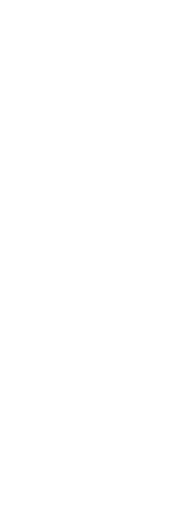
t = 0.00 s
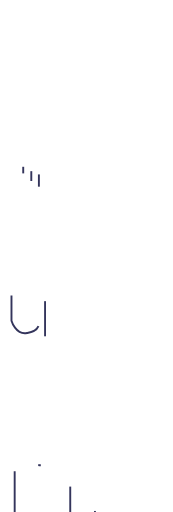
t = 1.20 s
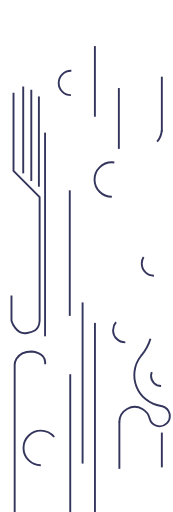
t = 2.40 s
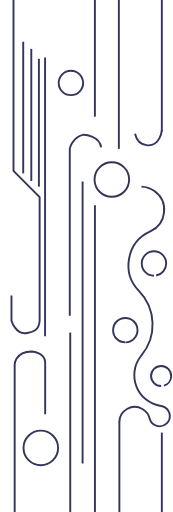
t = 3.60 s
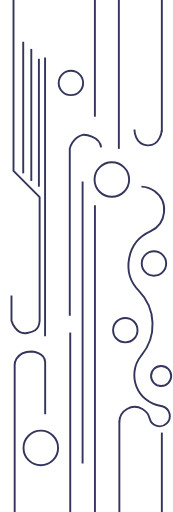
t = 4.80 s
t = 6.00 s: frame unchanged from t = 4.80 s, image omitted

The animated SVG that drew these frames (rendered in a browser with its animation timeline set to each time). Animation: 25 CSS @keyframes rules; one cycle of 7.20 s, repeats indefinitely.

<svg viewBox="83.788 -65.776 90.522 267.318" width="90.522" height="267.318" xmlns="http://www.w3.org/2000/svg" style="">
    <defs></defs>
    <path style="fill: none; stroke: rgb(52, 53, 92); stroke-opacity: 0.52;" d="M 55.404 153.897 L 136.011 153.897 C 136.011 153.897 143.231 153.413 143.479 162.855 C 143.479 162.855 142.941 169.605 137.97 169.853 L 110.658 169.853" transform="matrix(0, -1, 1, 0, -62.431408, 261.314411)" class="ESLCGBJw_0"></path>
    <path style="fill: none; stroke: rgb(52, 53, 92); stroke-opacity: 0.52;" d="M 72.053 156.425 L 169.032 156.425" transform="matrix(0, -1, 1, 0, -35.882504, 276.967503)" class="ESLCGBJw_1"></path>
    <path style="fill: none; stroke: rgb(52, 53, 92); stroke-opacity: 0.52;" d="M 32.644 16.649 L 19.437 16.649 C 19.437 16.649 11.882 18.849 12.979 24.755 C 13.486 27.48 13.994 31.029 19.437 31.372 L 84.144 31.372 L 97.804 17.713 L 161.701 17.713 L 190.237 17.713" transform="matrix(0, -1, 1, 0, 73.147568, 121.168568)" class="ESLCGBJw_2"></path>
    <path style="fill: none; stroke: rgb(52, 53, 92); stroke-opacity: 0.52;" d="M 34.405 36.931 L 180.337 36.931" transform="matrix(0, -1, 1, 0, 70.440002, 144.302002)" class="ESLCGBJw_3"></path>
    <path style="fill: none; stroke: rgb(52, 53, 92); stroke-opacity: 0.52;" d="M 70.674 -1.853 L 137.605 -1.853" transform="matrix(0, -1, 1, 0, 105.9925, 102.2865)" class="ESLCGBJw_4"></path>
    <path style="fill: none; stroke: rgb(52, 53, 92); stroke-opacity: 0.52;" d="M 65.604 -5.929 L 134.723 -5.929" transform="matrix(0, -1, 1, 0, 106.092502, 94.234502)" class="ESLCGBJw_5"></path>
    <path style="fill: none; stroke: rgb(52, 53, 92); stroke-opacity: 0.52;" d="M 61.49 -9.794 L 130.387 -9.794" transform="matrix(0, -1, 1, 0, 105.732495, 86.144496)" class="ESLCGBJw_6"></path>
    <path style="fill: none; stroke: rgb(52, 53, 92); stroke-opacity: 0.7;" transform="matrix(0, -1, 1, 0, 67.720207, 190.206345)" d="M12.869000000000002,37.413A9.036,9.036 0,1,1 30.941000000000003,37.413A9.036,9.036 0,1,1 12.869000000000002,37.413" class="ESLCGBJw_7"></path>
    <path style="fill: none; stroke: rgb(52, 53, 92); stroke-opacity: 0.52;" transform="matrix(0, -1, 1, 0, 12.214001, 254.717999)" d="M51.449,121.252L213.454,121.252" class="ESLCGBJw_8"></path>
    <path style="fill: none; stroke: rgb(52, 53, 92); stroke-opacity: 0.52;" d="M 81.092 43.601 L 168.614 43.601 C 168.614 43.601 174.412 44.676 175.904 50.889 C 175.904 50.889 175.485 59.262 169.272 60.008" transform="matrix(0, -1, 1, 0, 76.693504, 180.302505)" class="ESLCGBJw_9"></path>
    <path style="fill: none; stroke: rgb(52, 53, 92); stroke-opacity: 0.52;" d="M 53.184 102.681 L 200.825 102.681" transform="matrix(0, -1, 1, 0, 24.323494, 229.685493)" class="ESLCGBJw_10"></path>
    <path style="fill: none; stroke: rgb(52, 53, 92); stroke-opacity: 0.52;" d="M 99.445 -39.004 L 167.44 -39.004" transform="matrix(0, -1, 1, 0, 172.446503, 94.438499)" class="ESLCGBJw_11"></path>
    <path style="fill: none; stroke: rgb(52, 53, 92); stroke-opacity: 0.7;" transform="matrix(0, -1, 1, 0, 64.626305, 201.894806)" d="M164.99,77.679A9.036,9.036 0,1,1 183.062,77.679A9.036,9.036 0,1,1 164.99,77.679" class="ESLCGBJw_12"></path>
    <path style="fill: none; stroke: rgb(52, 53, 92); stroke-opacity: 0.7;" transform="matrix(0, -1, 1, 0, 66.4086, 206.100693)" d="M222.37400000000002,54.483A6.39,6.39 0,1,1 235.154,54.483A6.39,6.39 0,1,1 222.37400000000002,54.483" class="ESLCGBJw_13"></path>
    <path style="fill: none; stroke: rgb(52, 53, 92); stroke-opacity: 0.52;" d="M 98.786 81.074 C 104.991 81.07 108.874 87.784 105.775 93.161 C 104.687 95.048 102.881 96.415 100.769 96.948 C 96.773 97.961 95.371 102.92 98.246 105.876 C 101.119 108.83 106.116 107.567 107.237 103.599 C 107.301 103.369 107.351 103.137 107.385 102.902 C 109.144 90.508 123.661 84.666 133.515 92.386 C 133.626 92.473 133.735 92.561 133.843 92.649 C 143.776 100.883 158.317 100.313 167.578 91.327 C 177.199 81.989 193.174 85.047 198.665 97.28 C 202.538 105.906 214.295 107.105 219.829 99.439 C 221.26 97.457 222.067 95.092 222.147 92.649" transform="matrix(0, -1, 1, 0, 65.149204, 253.723141)" class="ESLCGBJw_14"></path>
    <path style="fill: none; stroke: rgb(52, 53, 92); stroke-opacity: 0.52;" d="M 173.491 181.794 L 118.999 181.794" transform="matrix(0, -1, 1, 0, -35.549007, 328.039005)" class="ESLCGBJw_15"></path>
    <path style="fill: none; stroke: rgb(52, 53, 92); stroke-opacity: 0.52;" transform="matrix(0, -1, 1, 0, -13.030998, 349.973)" d="M189.696,181.502L147.246,181.502" class="ESLCGBJw_16"></path>
    <path style="fill: none; stroke: rgb(52, 53, 92); stroke-opacity: 0.52;" transform="matrix(0, -1, 1, 0, 201.104504, 135.838505)" d="M132.998,-32.633L203.945,-32.633" class="ESLCGBJw_17"></path>
    <path style="fill: none; stroke: rgb(52, 53, 92); stroke-opacity: 0.52;" transform="matrix(0, -1, 1, 0, 175.538504, 116.422503)" d="M104.585,-29.558L187.376,-29.558" class="ESLCGBJw_18"></path>
    <path style="fill: none; stroke: rgb(52, 53, 92); stroke-opacity: 0.7;" transform="matrix(0, -1, 1, 0, 94.87088, 335.437347)" d="M222.37400000000002,54.483A6.39,6.39 0,1,1 235.154,54.483A6.39,6.39 0,1,1 222.37400000000002,54.483" class="ESLCGBJw_19"></path>
    <path style="fill: none; stroke: rgb(52, 53, 92); stroke-opacity: 0.7;" transform="matrix(0, -1, 1, 0, 109.864799, 300.576508)" d="M222.37400000000002,54.483A6.39,6.39 0,1,1 235.154,54.483A6.39,6.39 0,1,1 222.37400000000002,54.483" class="ESLCGBJw_20"></path>
    <path style="fill: none; stroke: rgb(52, 53, 92); stroke-opacity: 0.7;" transform="matrix(0, -1, 1, 0, 62.479645, 193.338959)" d="M57.41,105.617A5.265,5.265 0,1,1 67.94,105.617A5.265,5.265 0,1,1 57.41,105.617" class="ESLCGBJw_21"></path>
    <path style="fill: none; stroke: rgb(52, 53, 92); stroke-opacity: 0.52;" d="M 164.993 13.001 C 164.993 13.001 156.708 12.249 157.16 5.47 C 157.612 -1.31 165.445 -1.309 165.445 -1.309" transform="matrix(0, -1, 1, 0, 155.447587, 167.139587)" class="ESLCGBJw_22"></path>
  <style data-made-with="vivus-instant">.ESLCGBJw_0{stroke-dasharray:131 133;stroke-dashoffset:132;animation:ESLCGBJw_draw_0 7200ms linear 0ms infinite,ESLCGBJw_fade 7200ms linear 0ms infinite;}.ESLCGBJw_1{stroke-dasharray:97 99;stroke-dashoffset:98;animation:ESLCGBJw_draw_1 7200ms linear 0ms infinite,ESLCGBJw_fade 7200ms linear 0ms infinite;}.ESLCGBJw_2{stroke-dasharray:212 214;stroke-dashoffset:213;animation:ESLCGBJw_draw_2 7200ms linear 0ms infinite,ESLCGBJw_fade 7200ms linear 0ms infinite;}.ESLCGBJw_3{stroke-dasharray:146 148;stroke-dashoffset:147;animation:ESLCGBJw_draw_3 7200ms linear 0ms infinite,ESLCGBJw_fade 7200ms linear 0ms infinite;}.ESLCGBJw_4{stroke-dasharray:67 69;stroke-dashoffset:68;animation:ESLCGBJw_draw_4 7200ms linear 0ms infinite,ESLCGBJw_fade 7200ms linear 0ms infinite;}.ESLCGBJw_5{stroke-dasharray:70 72;stroke-dashoffset:71;animation:ESLCGBJw_draw_5 7200ms linear 0ms infinite,ESLCGBJw_fade 7200ms linear 0ms infinite;}.ESLCGBJw_6{stroke-dasharray:69 71;stroke-dashoffset:70;animation:ESLCGBJw_draw_6 7200ms linear 0ms infinite,ESLCGBJw_fade 7200ms linear 0ms infinite;}.ESLCGBJw_7{stroke-dasharray:57 59;stroke-dashoffset:58;animation:ESLCGBJw_draw_7 7200ms linear 0ms infinite,ESLCGBJw_fade 7200ms linear 0ms infinite;}.ESLCGBJw_8{stroke-dasharray:163 165;stroke-dashoffset:164;animation:ESLCGBJw_draw_8 7200ms linear 0ms infinite,ESLCGBJw_fade 7200ms linear 0ms infinite;}.ESLCGBJw_9{stroke-dasharray:111 113;stroke-dashoffset:112;animation:ESLCGBJw_draw_9 7200ms linear 0ms infinite,ESLCGBJw_fade 7200ms linear 0ms infinite;}.ESLCGBJw_10{stroke-dasharray:148 150;stroke-dashoffset:149;animation:ESLCGBJw_draw_10 7200ms linear 0ms infinite,ESLCGBJw_fade 7200ms linear 0ms infinite;}.ESLCGBJw_11{stroke-dasharray:68 70;stroke-dashoffset:69;animation:ESLCGBJw_draw_11 7200ms linear 0ms infinite,ESLCGBJw_fade 7200ms linear 0ms infinite;}.ESLCGBJw_12{stroke-dasharray:57 59;stroke-dashoffset:58;animation:ESLCGBJw_draw_12 7200ms linear 0ms infinite,ESLCGBJw_fade 7200ms linear 0ms infinite;}.ESLCGBJw_13{stroke-dasharray:41 43;stroke-dashoffset:42;animation:ESLCGBJw_draw_13 7200ms linear 0ms infinite,ESLCGBJw_fade 7200ms linear 0ms infinite;}.ESLCGBJw_14{stroke-dasharray:189 191;stroke-dashoffset:190;animation:ESLCGBJw_draw_14 7200ms linear 0ms infinite,ESLCGBJw_fade 7200ms linear 0ms infinite;}.ESLCGBJw_15{stroke-dasharray:55 57;stroke-dashoffset:56;animation:ESLCGBJw_draw_15 7200ms linear 0ms infinite,ESLCGBJw_fade 7200ms linear 0ms infinite;}.ESLCGBJw_16{stroke-dasharray:43 45;stroke-dashoffset:44;animation:ESLCGBJw_draw_16 7200ms linear 0ms infinite,ESLCGBJw_fade 7200ms linear 0ms infinite;}.ESLCGBJw_17{stroke-dasharray:71 73;stroke-dashoffset:72;animation:ESLCGBJw_draw_17 7200ms linear 0ms infinite,ESLCGBJw_fade 7200ms linear 0ms infinite;}.ESLCGBJw_18{stroke-dasharray:83 85;stroke-dashoffset:84;animation:ESLCGBJw_draw_18 7200ms linear 0ms infinite,ESLCGBJw_fade 7200ms linear 0ms infinite;}.ESLCGBJw_19{stroke-dasharray:41 43;stroke-dashoffset:42;animation:ESLCGBJw_draw_19 7200ms linear 0ms infinite,ESLCGBJw_fade 7200ms linear 0ms infinite;}.ESLCGBJw_20{stroke-dasharray:41 43;stroke-dashoffset:42;animation:ESLCGBJw_draw_20 7200ms linear 0ms infinite,ESLCGBJw_fade 7200ms linear 0ms infinite;}.ESLCGBJw_21{stroke-dasharray:34 36;stroke-dashoffset:35;animation:ESLCGBJw_draw_21 7200ms linear 0ms infinite,ESLCGBJw_fade 7200ms linear 0ms infinite;}.ESLCGBJw_22{stroke-dasharray:24 26;stroke-dashoffset:25;animation:ESLCGBJw_draw_22 7200ms linear 0ms infinite,ESLCGBJw_fade 7200ms linear 0ms infinite;}@keyframes ESLCGBJw_draw{100%{stroke-dashoffset:0;}}@keyframes ESLCGBJw_fade{0%{stroke-opacity:1;}94.44444444444444%{stroke-opacity:1;}100%{stroke-opacity:0;}}@keyframes ESLCGBJw_draw_0{11.11111111111111%{stroke-dashoffset: 132}38.88888888888889%{ stroke-dashoffset: 0;}100%{ stroke-dashoffset: 0;}}@keyframes ESLCGBJw_draw_1{11.742424242424242%{stroke-dashoffset: 98}39.52020202020202%{ stroke-dashoffset: 0;}100%{ stroke-dashoffset: 0;}}@keyframes ESLCGBJw_draw_2{12.373737373737374%{stroke-dashoffset: 213}40.151515151515156%{ stroke-dashoffset: 0;}100%{ stroke-dashoffset: 0;}}@keyframes ESLCGBJw_draw_3{13.005050505050505%{stroke-dashoffset: 147}40.78282828282829%{ stroke-dashoffset: 0;}100%{ stroke-dashoffset: 0;}}@keyframes ESLCGBJw_draw_4{13.636363636363635%{stroke-dashoffset: 68}41.41414141414141%{ stroke-dashoffset: 0;}100%{ stroke-dashoffset: 0;}}@keyframes ESLCGBJw_draw_5{14.267676767676768%{stroke-dashoffset: 71}42.04545454545454%{ stroke-dashoffset: 0;}100%{ stroke-dashoffset: 0;}}@keyframes ESLCGBJw_draw_6{14.8989898989899%{stroke-dashoffset: 70}42.67676767676768%{ stroke-dashoffset: 0;}100%{ stroke-dashoffset: 0;}}@keyframes ESLCGBJw_draw_7{15.530303030303031%{stroke-dashoffset: 58}43.30808080808081%{ stroke-dashoffset: 0;}100%{ stroke-dashoffset: 0;}}@keyframes ESLCGBJw_draw_8{16.16161616161616%{stroke-dashoffset: 164}43.93939393939394%{ stroke-dashoffset: 0;}100%{ stroke-dashoffset: 0;}}@keyframes ESLCGBJw_draw_9{16.792929292929294%{stroke-dashoffset: 112}44.57070707070707%{ stroke-dashoffset: 0;}100%{ stroke-dashoffset: 0;}}@keyframes ESLCGBJw_draw_10{17.424242424242422%{stroke-dashoffset: 149}45.2020202020202%{ stroke-dashoffset: 0;}100%{ stroke-dashoffset: 0;}}@keyframes ESLCGBJw_draw_11{18.055555555555554%{stroke-dashoffset: 69}45.83333333333333%{ stroke-dashoffset: 0;}100%{ stroke-dashoffset: 0;}}@keyframes ESLCGBJw_draw_12{18.68686868686869%{stroke-dashoffset: 58}46.464646464646464%{ stroke-dashoffset: 0;}100%{ stroke-dashoffset: 0;}}@keyframes ESLCGBJw_draw_13{19.31818181818182%{stroke-dashoffset: 42}47.0959595959596%{ stroke-dashoffset: 0;}100%{ stroke-dashoffset: 0;}}@keyframes ESLCGBJw_draw_14{19.94949494949495%{stroke-dashoffset: 190}47.72727272727273%{ stroke-dashoffset: 0;}100%{ stroke-dashoffset: 0;}}@keyframes ESLCGBJw_draw_15{20.58080808080808%{stroke-dashoffset: 56}48.35858585858586%{ stroke-dashoffset: 0;}100%{ stroke-dashoffset: 0;}}@keyframes ESLCGBJw_draw_16{21.21212121212121%{stroke-dashoffset: 44}48.98989898989899%{ stroke-dashoffset: 0;}100%{ stroke-dashoffset: 0;}}@keyframes ESLCGBJw_draw_17{21.843434343434343%{stroke-dashoffset: 72}49.621212121212125%{ stroke-dashoffset: 0;}100%{ stroke-dashoffset: 0;}}@keyframes ESLCGBJw_draw_18{22.474747474747474%{stroke-dashoffset: 84}50.252525252525245%{ stroke-dashoffset: 0;}100%{ stroke-dashoffset: 0;}}@keyframes ESLCGBJw_draw_19{23.106060606060606%{stroke-dashoffset: 42}50.88383838383839%{ stroke-dashoffset: 0;}100%{ stroke-dashoffset: 0;}}@keyframes ESLCGBJw_draw_20{23.737373737373737%{stroke-dashoffset: 42}51.515151515151516%{ stroke-dashoffset: 0;}100%{ stroke-dashoffset: 0;}}@keyframes ESLCGBJw_draw_21{24.36868686868687%{stroke-dashoffset: 35}52.14646464646464%{ stroke-dashoffset: 0;}100%{ stroke-dashoffset: 0;}}@keyframes ESLCGBJw_draw_22{25%{stroke-dashoffset: 25}52.77777777777778%{ stroke-dashoffset: 0;}100%{ stroke-dashoffset: 0;}}</style></svg>